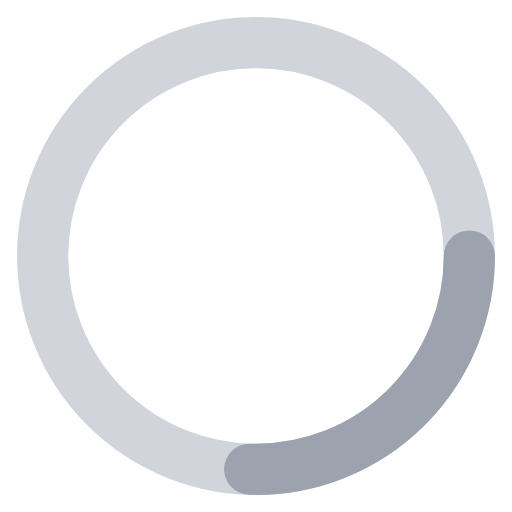
t = 0.00 s
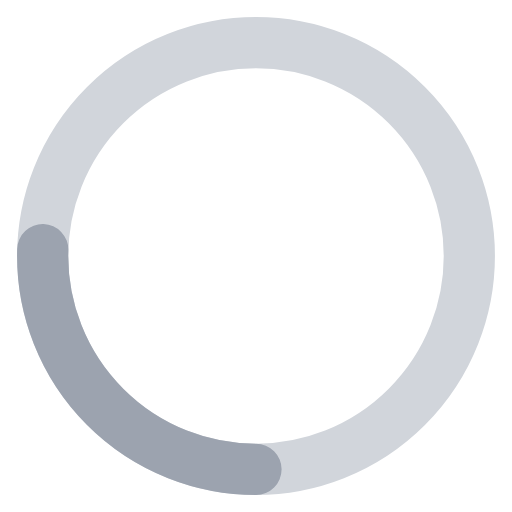
t = 0.25 s
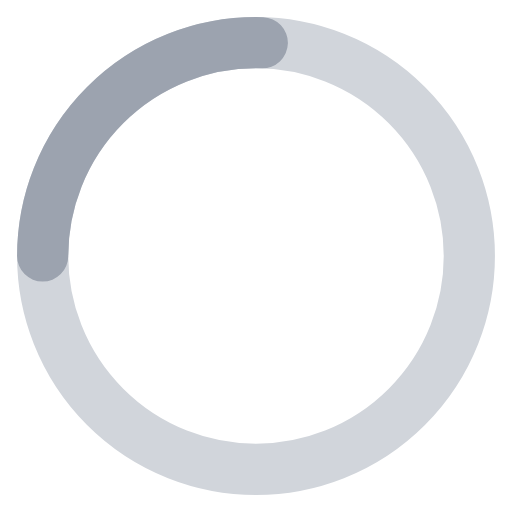
t = 0.50 s
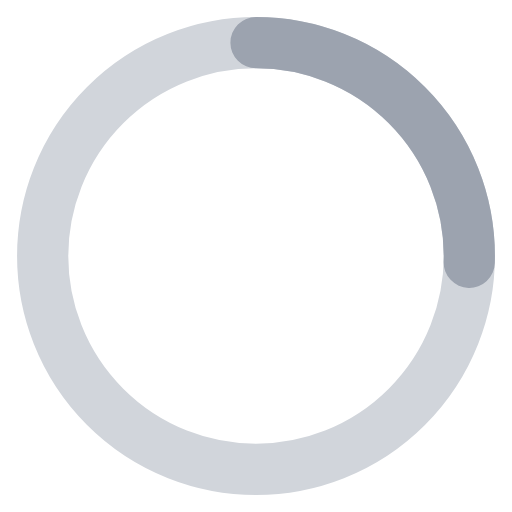
t = 0.75 s

The animated SVG that drew these frames (rendered in a browser with its animation timeline set to each time). Animation: 1 SMIL element (animateTransform=1); one cycle of 1.00 s, repeats indefinitely.

<svg width="120" height="120" viewBox="0 0 120 120" xmlns="http://www.w3.org/2000/svg">
  <!-- Background track circle -->
  <circle cx="60" cy="60" r="50" fill="none" stroke="#D1D5DB" stroke-width="12"/>
  
  <!-- Animated spinner -->
  <circle cx="60" cy="60" r="50" fill="none" stroke="#9CA3AF" stroke-width="12" stroke-linecap="round" stroke-dasharray="80 235">
    <animateTransform attributeName="transform" type="rotate" from="0 60 60" to="360 60 60" dur="1s" repeatCount="indefinite"/>
  </circle>
</svg>
